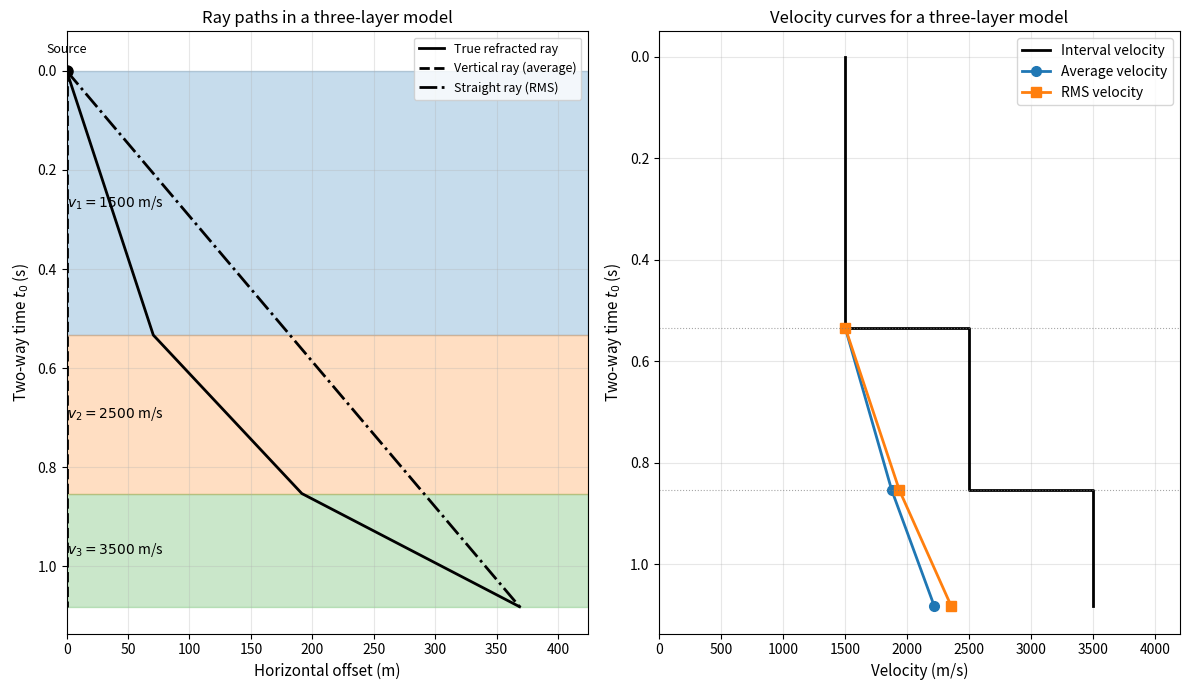

The matplotlib source for this figure: (Note: this script raises an exception after producing the figure.)
"""
Velocity definitions figure for Term 1 Lecture 02.

Shows a three-layer earth model and compares the ray paths associated with
different velocity averages. The left panel draws the true refracted ray, the
vertical ray (average velocity) and the straight ray (RMS velocity). The right
panel plots interval, RMS and average velocity as functions of two-way time.

The script is self-contained and writes a single PNG to figures/term01_lec02/.
"""

import numpy as np
import matplotlib.pyplot as plt

# ---------------------------------------------------------------------------
# Model parameters: three horizontal layers
# ---------------------------------------------------------------------------
thickness = np.array([400.0, 400.0, 400.0])  # m
vint = np.array([1500.0, 2500.0, 3500.0])    # m/s

# Two-way interval traveltimes (seconds) and cumulative times
dt = 2.0 * thickness / vint
t_cum = np.cumsum(dt)
t_edges = np.concatenate(([0.0], t_cum))

# Depth at layer bottoms
z_cum = np.cumsum(thickness)
z_edges = np.concatenate(([0.0], z_cum))

# ---------------------------------------------------------------------------
# Compute average and RMS velocity at each interface
# ---------------------------------------------------------------------------
v_avg = np.zeros_like(t_cum)
for i in range(len(vint)):
    v_avg[i] = z_cum[i] / (t_cum[i] / 2.0)  # depth / one-way time

v_rms = np.zeros_like(t_cum)
for i in range(len(vint)):
    v_rms[i] = np.sqrt(np.sum(vint[: i + 1] ** 2 * dt[: i + 1]) / np.sum(dt[: i + 1]))

# Interval velocity as a piecewise-constant staircase for plotting
v_interval = np.repeat(vint, 2)
t_interval = np.zeros(2 * len(vint))
for i in range(len(vint)):
    t_interval[2 * i] = t_edges[i]
    t_interval[2 * i + 1] = t_edges[i + 1]

# ---------------------------------------------------------------------------
# True refracted ray using Snell's law
# ---------------------------------------------------------------------------
# Choose a small ray parameter so the ray stays near-vertical and clearly bends.
angle0 = np.deg2rad(10.0)  # incidence angle in layer 1
p = np.sin(angle0) / vint[0]  # ray parameter (s/m)

angles = np.zeros(len(vint))
for i in range(len(vint)):
    sin_theta = p * vint[i]
    # Clip to avoid numerical issues; small p guarantees sin_theta < 1.
    sin_theta = np.clip(sin_theta, -1.0, 1.0)
    angles[i] = np.arcsin(sin_theta)

# Horizontal displacement in each layer and cumulative ray coordinates
x_ray = [0.0]
t_ray = [0.0]
x = 0.0
for i in range(len(vint)):
    dx = thickness[i] * np.tan(angles[i])
    x += dx
    x_ray.extend([x, x])
    t_ray.extend([t_edges[i + 1], t_edges[i + 1]])

# Remove duplicate points and keep the ray monotonic in time.
x_ray = np.array(x_ray)
t_ray = np.array(t_ray)

# ---------------------------------------------------------------------------
# Straight path (RMS / straight-ray approximation) from surface to bottom point
# ---------------------------------------------------------------------------
x_bottom = x_ray[-1]
t_bottom = t_cum[-1]

# ---------------------------------------------------------------------------
# Plot
# ---------------------------------------------------------------------------
fig, (ax_geo, ax_vel) = plt.subplots(1, 2, figsize=(12, 7))

# --- Left panel: earth model with ray paths --------------------------------
# Draw layers as horizontal bands
for i in range(len(thickness)):
    ax_geo.axhspan(t_edges[i], t_edges[i + 1], color=f"C{i}", alpha=0.25)
    ax_geo.text(0.08, 0.5 * (t_edges[i] + t_edges[i + 1]),
                f"$v_{{{i + 1}}} = {vint[i]:.0f}$ m/s",
                ha="left", va="center", fontsize=10)

# Plot rays
ax_geo.plot(x_ray, t_ray, "k-", lw=2, label="True refracted ray")
ax_geo.plot([0.0, 0.0], [0.0, t_bottom], "k--", lw=2, label="Vertical ray (average)")
ax_geo.plot([0.0, x_bottom], [0.0, t_bottom], "k-.", lw=2, label="Straight ray (RMS)")

# Source marker
ax_geo.plot(0.0, 0.0, "ko", markersize=8, zorder=5)
ax_geo.text(0.0, -0.03, "Source", ha="center", va="bottom", fontsize=9)

ax_geo.set_xlim(-0.02, 1.15 * x_bottom)
ax_geo.set_ylim(1.05 * t_bottom, -0.08)  # positive time points down
ax_geo.set_xlabel("Horizontal offset (m)", fontsize=11)
ax_geo.set_ylabel("Two-way time $t_0$ (s)", fontsize=11)
ax_geo.set_title("Ray paths in a three-layer model", fontsize=12)
ax_geo.grid(True, alpha=0.3)
ax_geo.legend(loc="upper right", fontsize=9)

# --- Right panel: velocity curves versus two-way time ----------------------
ax_vel.plot(v_interval, t_interval, "k-", lw=2, label="Interval velocity")
ax_vel.plot(v_avg, t_cum, "o-", color="C0", lw=2, markersize=7, label="Average velocity")
ax_vel.plot(v_rms, t_cum, "s-", color="C1", lw=2, markersize=7, label="RMS velocity")

# Layer boundaries as horizontal reference lines
for t in t_cum[:-1]:
    ax_vel.axhline(t, color="gray", ls=":", lw=0.8, alpha=0.7)

ax_vel.set_xlabel("Velocity (m/s)", fontsize=11)
ax_vel.set_ylabel("Two-way time $t_0$ (s)", fontsize=11)
ax_vel.set_title("Velocity curves for a three-layer model", fontsize=12)
ax_vel.legend(loc="upper right", fontsize=10)
ax_vel.grid(True, alpha=0.3)
ax_vel.set_xlim(0, 1.2 * np.max(v_interval))
ax_vel.set_ylim(1.05 * t_cum[-1], -0.05)  # positive time points down

plt.tight_layout()
plt.savefig("figures/term01_lec02/term01_lec02_velocity_definitions.png", dpi=200, bbox_inches="tight")
print("Saved figures/term01_lec02/term01_lec02_velocity_definitions.png")
